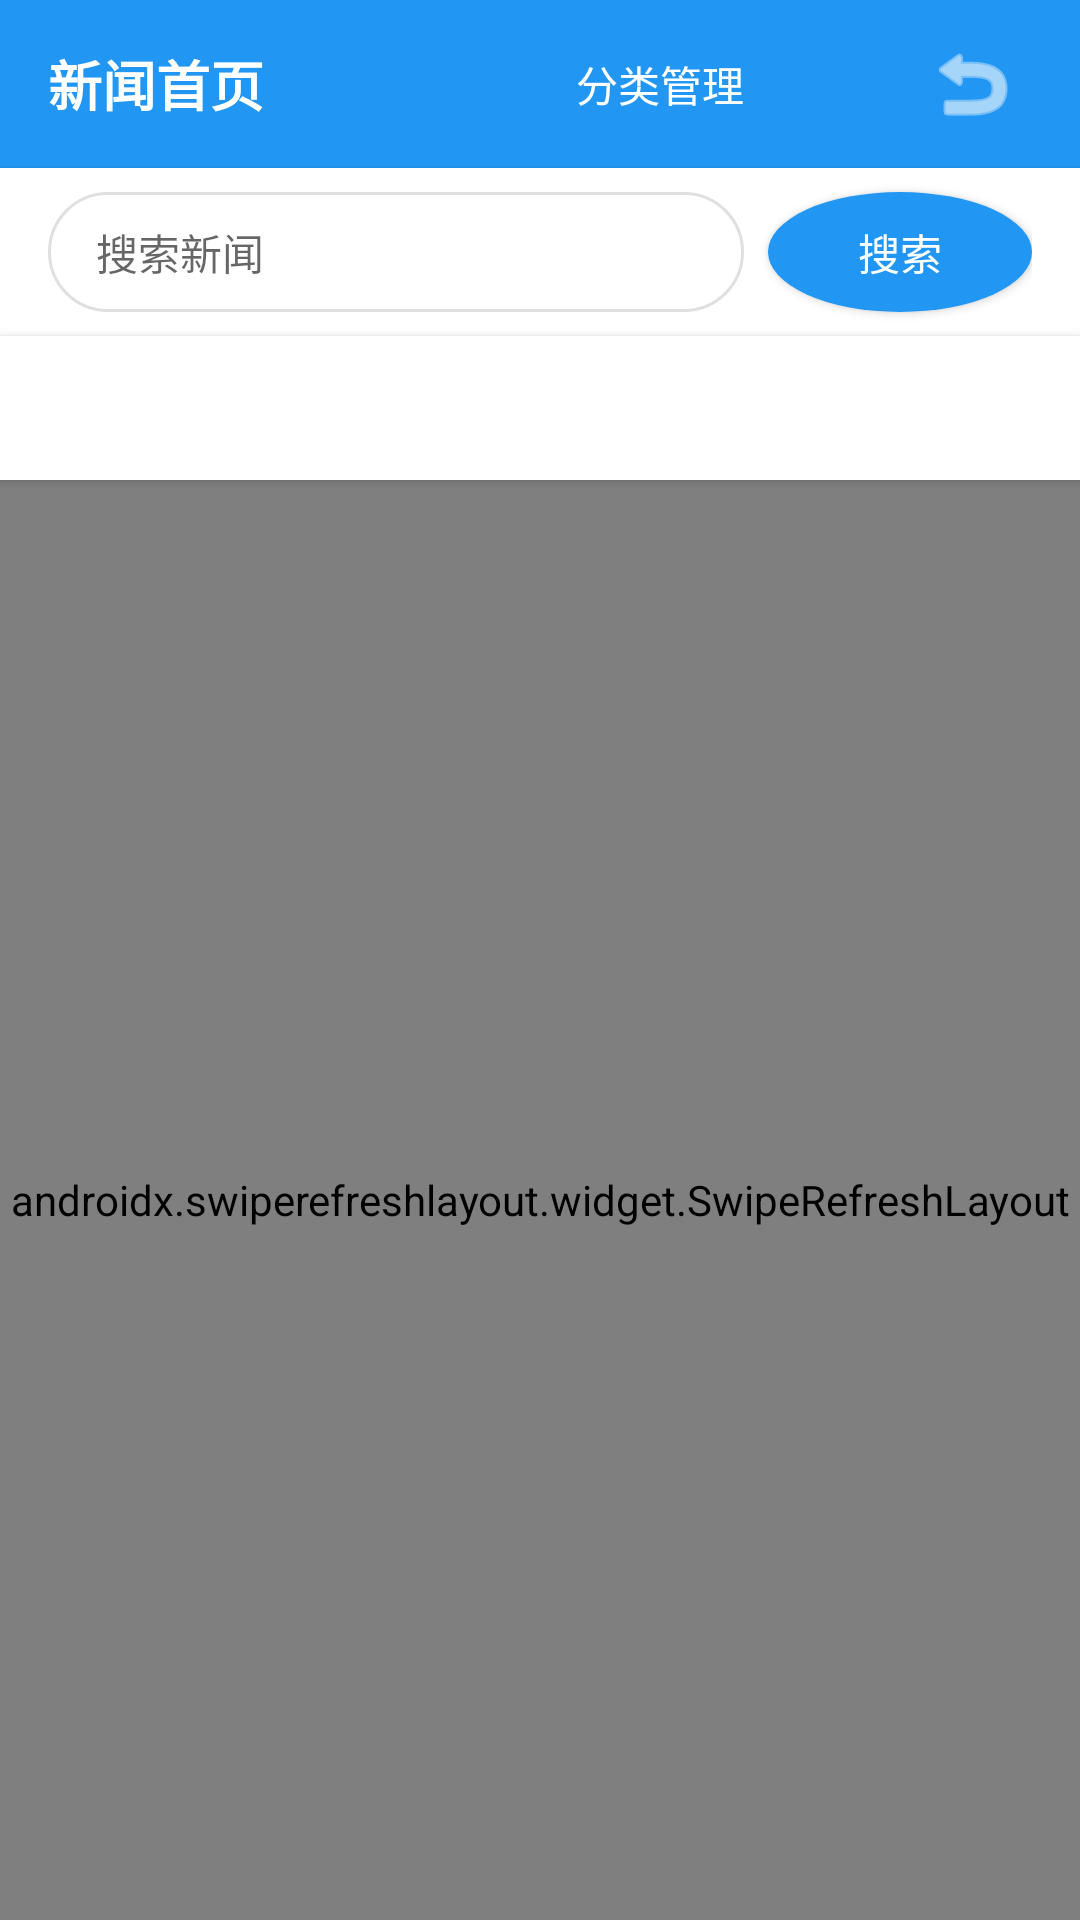

Here is an Android app screen rendered from its layout file. Give the layout XML and the strings, colors and styles it references.
<!-- AndroidManifest.xml: application theme Theme.NewsApp -->
<!-- res/layout/fragment_home.xml -->
<?xml version="1.0" encoding="utf-8"?>
<LinearLayout xmlns:android="http://schemas.android.com/apk/res/android"
    android:layout_width="match_parent"
    android:layout_height="match_parent"
    android:orientation="vertical"
    android:background="@color/background_color">

    
    <LinearLayout
        android:layout_width="match_parent"
        android:layout_height="56dp"
        android:orientation="horizontal"
        android:gravity="center_vertical"
        android:background="@color/primary_color"
        android:paddingHorizontal="16dp">

        <TextView
            android:layout_width="0dp"
            android:layout_height="wrap_content"
            android:layout_weight="1"
            android:text="新闻首页"
            android:textColor="@color/white"
            android:textSize="18sp"
            android:textStyle="bold" />

        
        <TextView
            android:layout_width="wrap_content"
            android:layout_height="wrap_content"
            android:text="分类管理"
            android:textColor="@color/white"
            android:textSize="14sp"
            android:layout_marginEnd="8dp"
            android:gravity="center_vertical" />

        
        <ImageButton
            android:id="@+id/btn_category_manage"
            android:layout_width="40dp"
            android:layout_height="40dp"
            android:background="?android:attr/selectableItemBackgroundBorderless"
            android:src="@drawable/ic_category_manage"
            android:tint="@color/white"
            android:scaleType="centerInside"
            android:contentDescription="分类管理"
            android:layout_marginEnd="8dp" />

        
        <ImageButton
            android:id="@+id/btn_scroll_to_top"
            android:layout_width="40dp"
            android:layout_height="40dp"
            android:background="?android:attr/selectableItemBackgroundBorderless"
            android:src="@android:drawable/ic_menu_revert"
            android:tint="@color/white"
            android:scaleType="centerInside"
            android:contentDescription="回到顶部" />

    </LinearLayout>

    
    <LinearLayout
        android:layout_width="match_parent"
        android:layout_height="56dp"
        android:orientation="horizontal"
        android:gravity="center_vertical"
        android:background="@color/white"
        android:paddingHorizontal="16dp"
        android:elevation="1dp">

        <EditText
            android:id="@+id/search_edit_text"
            android:layout_width="0dp"
            android:layout_height="40dp"
            android:layout_weight="1"
            android:background="@drawable/search_background"
            android:hint="搜索新闻"
            android:textSize="14sp"
            android:paddingHorizontal="16dp"
            android:paddingVertical="8dp"
            android:drawableStart="@drawable/ic_search"
            android:drawablePadding="8dp"
            android:singleLine="true"
            android:imeOptions="actionSearch" />

        <Button
            android:id="@+id/search_button"
            android:layout_width="wrap_content"
            android:layout_height="40dp"
            android:layout_marginStart="8dp"
            android:text="搜索"
            android:textSize="14sp"
            android:background="@drawable/search_button_background"
            android:textColor="@color/white"
            android:paddingHorizontal="16dp" />

    </LinearLayout>

    
    <HorizontalScrollView
        android:layout_width="match_parent"
        android:layout_height="wrap_content"
        android:background="@color/white"
        android:elevation="2dp">

        <LinearLayout
            android:id="@+id/category_container"
            android:layout_width="wrap_content"
            android:layout_height="48dp"
            android:orientation="horizontal"
            android:gravity="center_vertical"
            android:paddingHorizontal="8dp" />

    </HorizontalScrollView>

    
    <FrameLayout
        android:layout_width="match_parent"
        android:layout_height="match_parent">

        
        <androidx.swiperefreshlayout.widget.SwipeRefreshLayout
            android:id="@+id/swipe_refresh"
            android:layout_width="match_parent"
            android:layout_height="match_parent">

            <androidx.recyclerview.widget.RecyclerView
                android:id="@+id/recycler_news"
                android:layout_width="match_parent"
                android:layout_height="match_parent"
                android:background="@color/background_secondary" />

        </androidx.swiperefreshlayout.widget.SwipeRefreshLayout>

        
        <LinearLayout
            android:id="@+id/tv_no_news"
            android:layout_width="wrap_content"
            android:layout_height="wrap_content"
            android:layout_gravity="center"
            android:orientation="vertical"
            android:gravity="center"
            android:visibility="gone">

            <ImageView
                android:layout_width="64dp"
                android:layout_height="64dp"
                android:src="@android:drawable/ic_menu_info_details"
                android:tint="#CCCCCC"
                android:layout_marginBottom="16dp" />

            <TextView
                android:layout_width="wrap_content"
                android:layout_height="wrap_content"
                android:text="暂无新闻"
                android:textSize="16sp"
                android:textColor="#888888" />

        </LinearLayout>

        
        <LinearLayout
            android:id="@+id/bottom_loading_indicator"
            android:layout_width="match_parent"
            android:layout_height="56dp"
            android:layout_gravity="bottom"
            android:orientation="horizontal"
            android:gravity="center"
            android:background="@color/white"
            android:visibility="gone"
            android:elevation="4dp">

            <ProgressBar
                android:layout_width="24dp"
                android:layout_height="24dp"
                android:layout_marginEnd="12dp" />

            <TextView
                android:layout_width="wrap_content"
                android:layout_height="wrap_content"
                android:text="正在加载更多..."
                android:textSize="14sp"
                android:textColor="#666666" />

        </LinearLayout>

    </FrameLayout>

</LinearLayout>
<!-- resources referenced by this layout -->
<resources>
  <color name="background_color">#FFFFFF</color>
  <color name="background_secondary">#F5F5F5</color>
  <color name="primary_color">#2196F3</color>
  <color name="white">#FFFFFF</color>
  <!-- drawable search_background (drawable) -->
  <?xml version="1.0" encoding="utf-8"?>
  <selector xmlns:android="http://schemas.android.com/apk/res/android">
      
      <item android:state_focused="true">
          <shape android:shape="rectangle">
              <solid android:color="@color/search_background" />
              <corners android:radius="24dp" />
              <stroke
                  android:width="2dp"
                  android:color="@color/primary" />
          </shape>
      </item>
      
      
      <item>
          <shape android:shape="rectangle">
              <solid android:color="@color/search_background" />
              <corners android:radius="24dp" />
              <stroke
                  android:width="1dp"
                  android:color="@color/divider" />
          </shape>
      </item>
  </selector>
  <!-- drawable search_button_background (drawable) -->
  <?xml version="1.0" encoding="utf-8"?>
  <selector xmlns:android="http://schemas.android.com/apk/res/android">
      
      <item android:state_pressed="true">
          <shape android:shape="oval">
              <solid android:color="@color/primary_dark" />
              <stroke android:width="2dp" android:color="@color/primary" />
          </shape>
      </item>
      
      
      <item android:state_hovered="true">
          <shape android:shape="oval">
              <solid android:color="@color/primary_light" />
              <stroke android:width="1dp" android:color="@color/primary" />
          </shape>
      </item>
      
      
      <item>
          <shape android:shape="oval">
              <solid android:color="@color/primary" />
          </shape>
      </item>
  </selector>
  <style name="Theme.NewsApp" parent="Theme.MaterialComponents.DayNight.DarkActionBar">
          <item name="colorPrimary">@color/primary_color</item>
          <item name="colorPrimaryDark">@color/primary_dark</item>
          <item name="colorAccent">@color/secondary_color</item>
          <item name="android:windowBackground">@color/background_color</item>
          <item name="android:statusBarColor">@color/primary_dark</item>
      </style>
  <color name="search_background">#FFFFFF</color>
  <color name="primary">#2196F3</color>
  <color name="divider">#E0E0E0</color>
  <color name="primary_dark">#1976D2</color>
  <color name="primary_light">#BBDEFB</color>
  <color name="secondary_color">#03DAC6</color>
</resources>
